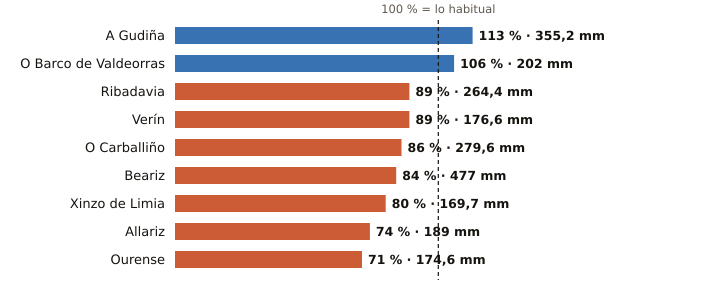

Data behind this chart, as committed beside it:
estacion, provincia, indicativo, mm_otono, referencia_mm, pct, periodo_referencia, hasta, hora
A Gudiña, Ourense, 2969U, 355.2, 314.3, 113, 1991-2020, 2026-11-21, 7
O Barco de Valdeorras, Ourense, 1583X, 202.0, 190.8, 106, 2004-2025, 2026-11-21, 8
Ribadavia, Ourense, 1701X, 264.4, 296.7, 89, 2009-2025, 2026-11-21, 8
Verín, Ourense, 2978X, 176.6, 197.6, 89, 2009-2025, 2026-11-21, 7
O Carballiño, Ourense, 1700X, 279.6, 324.9, 86, 1991-2020, 2026-11-21, 9
Beariz, Ourense, 1696O, 477.0, 569.7, 84, 2001-2025, 2026-11-21, 7
Xinzo de Limia, Ourense, 1735X, 169.7, 211.5, 80, 2006-2025, 2026-11-21, 9
Allariz, Ourense, 1706A, 189.0, 256.6, 74, 1991-2020, 2026-11-21, 5
Ourense, Ourense, 1690A, 174.6, 246.1, 71, 1991-2020, 2026-11-21, 9
